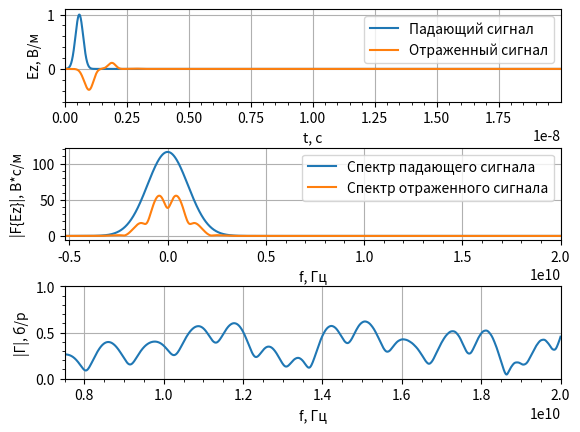

Here is the Python script that generated this plot:
# -*- encoding: utf-8 -*-

import math
import numpy as np
from numpy.fft import fft, fftshift
import matplotlib.pyplot as plt


# Функция гауссового импульса
def gauss(q, m, d_g, w_g, d_t, eps=1, mu=1, Sc=1):
    return np.exp(-((((q - m*np.sqrt(eps*mu)/Sc)
                      - (d_g / d_t)) / (w_g / dt)) ** 2))


# Функция - дискретизатор
def sampler(obj, d_obj: float) -> int:
    return math.floor(obj / d_obj + 0.5)


# Параметры моделирования
# Волновое сопротивление свободного пространства
W0 = 120.0 * np.pi

# Число Куранта
Sc = 1.0

# Скорость света
c = 299792458.0

# Размер области моделирования в метрах
maxSize_m = 0.7
# Дискрет по пространству
dx = 1e-3
# Размер облести моделирования в отсчетах
maxSize = math.floor(maxSize_m / dx + 0.5)

# Параметры слоев
# Отступ до начала слоев
d0_m = 0.1
# Толщина первого слоя
d1_m = 0.02
# Толщина второго слоя
d2_m = 0.05
# Отсчет начала первого слоя
posL1min = sampler(d0_m, dx)
# Отсчет начала второго слоя
posL2min = sampler(d0_m + d1_m, dx)
# Отсчет начала третьего слоя
posL3min = sampler(d0_m + d1_m + d2_m, dx)

# Параметры среды
# Диэлектрические проницаемости
eps = np.ones(maxSize)
eps[posL1min:posL2min] = 2
eps[posL2min:posL3min] = 6.8
eps[posL3min:] = 4.0
# Магнитная проничаемость
mu = 1.0

# Время расчета в секундах
maxTime_s = 200e-9
# Дискрет по времени
dt = Sc * dx / c
# Время расчета в отсчетах
maxTime = sampler(maxTime_s, dt)
# временна сетка
tlist = np.arange(0, maxTime * dt, dt)

# Шаг по частоте
df = 1.0 / (maxTime * dt)
# Частотная сетка
flist = np.arange(-maxTime / 2 * df, maxTime / 2 * df, df)

# Параметры гауссова сигнала
# Уровень ослабления в начальный момент времени
A_0 = 10
# Уровень ослабления на частоте F_max
A_max = 70
# Ширина спектра по уровню 0.01
F_max = 3e9
# Параметр "ширины" импульса
wg = np.sqrt(np.log(A_max)) / (np.pi * F_max)
# Параметр "задержки" импульса
dg = wg * np.sqrt(np.log(A_0))

# Положение источника в метрах
sourcePos_m = 0.08
# Положение источника в отсчетах
sourcePos = math.floor(sourcePos_m / dx + 0.5)

# Положение датчика в метрах
probe1Pos_m = 0.04
# Положение датчика в отсчетах
probe1Pos = sampler(probe1Pos_m, dx)
# Инициализация датчика
probe1Ez = np.zeros(maxTime)

# Инициализация полей
Ez = np.zeros(maxSize)
Hy = np.zeros(maxSize - 1)
# Массив, содержащий падающий сигнал
Ez0 = np.zeros(maxTime)

# Вспомогательные коэффициенты
# для расчета граничных условий
Sc1 = Sc / np.sqrt(mu * eps)
k1 = -1 / (1 / Sc1 + 2 + Sc1)
k2 = 1 / Sc1 - 2 + Sc1
k3 = 2 * (Sc1 - 1 / Sc1)
k4 = 4 * (1 / Sc1 + Sc1)
# хранение полей за предыдущие
# отсчеты времени
# Слева
oldEzL1 = np.zeros(3)
oldEzL2 = np.zeros(3)
# Справа
oldEzR1 = np.zeros(3)
oldEzR2 = np.zeros(3)

# Рассчет полей
for t in range(1, maxTime):
    # Расчет компоненты поля H
    Hy = Hy + (Ez[1:] - Ez[:-1]) * Sc / (W0 * mu)

    # Источник возбуждения с использованием метода
    # Total Field / Scattered Field
    Hy[sourcePos - 1] -= (Sc / W0) * \
                         gauss(t, sourcePos, dg, wg, dt,
                               eps=eps[sourcePos], mu=mu)

    # Расчет компоненты поля E
    Ez[1:-1] = Ez[1: -1] + \
               (Hy[1:] - Hy[: -1]) * Sc * W0 / eps[1: -1]

    # Источник возбуждения с использованием метода
    # Total Field / Scattered Field
    Ez0[t] = Sc * gauss(t + 1, sourcePos, dg, wg, dt,
                          eps=eps[sourcePos], mu=mu)
    Ez[sourcePos] += Ez0[t]

    # Граничные условия для поля E
    # Слева
    Ez[0] = (k1[0] * (k2[0] * (Ez[2] + oldEzL2[0]) +
                      k3[0] * (oldEzL1[0] + oldEzL1[2] - 
                               Ez[1] - oldEzL2[1]) -
                      k4[0] * oldEzL1[1]) - oldEzL2[2])
    oldEzL2[:] = oldEzL1[:]
    oldEzL1[:] = Ez[0: 3]
    # Справа
    Ez[-1] = (k1[-1] * (k2[-1] * (Ez[-3] + oldEzR2[-1]) +
                        k3[-1] * (oldEzR1[-1] + oldEzR1[-3] - 
                                  Ez[-2] - oldEzR2[-2]) -
                        k4[-1] * oldEzR1[-2]) - oldEzR2[-3])

    oldEzR2[:] = oldEzR1[:]
    oldEzR1[:] = Ez[-3:]

    # Регистрация поля в датчике
    probe1Ez[t] = Ez[probe1Pos]

# Расчет спектра зарегистрированного сигнала
Ez1Spec = fftshift(np.abs(fft(probe1Ez)))
Ez0Spec = fftshift(np.abs(fft(Ez0)))
Gamma = Ez1Spec / Ez0Spec

# Отображение графиков
fig, (ax1, ax2, ax3) = plt.subplots(3, 1)
# Сигналы
ax1.set_xlim(0, 0.1 * maxTime * dt)
ax1.set_ylim(-0.6, 1.1)
ax1.set_xlabel('t, с')
ax1.set_ylabel('Ez, В/м')
ax1.plot(tlist, Ez0)
ax1.plot(tlist, probe1Ez)
ax1.legend(['Падающий сигнал',
           'Отраженный сигнал'],
          loc='upper right')
ax1.minorticks_on()
ax1.grid()

Fmax = 20e9
Fmin = 7.5e9

# Спектры сигналов
ax2.set_xlim(-0.7 * Fmin,  Fmax)
ax2.set_xlabel('f, Гц')
ax2.set_ylabel('|F{Ez}|, В*с/м')
ax2.plot(flist, Ez0Spec)
ax2.plot(flist, Ez1Spec)
ax2.legend(['Спектр падающего сигнала',
           'Спектр отраженного сигнала'],
          loc='upper right')
ax2.minorticks_on()
ax2.grid()

# Коэффициент отражения
ax3.set_xlim( Fmin, Fmax)
ax3.set_ylim(0, 1.0)
ax3.set_xlabel('f, Гц')
ax3.set_ylabel('|Г|, б/р')
ax3.plot(flist, Gamma)
ax3.minorticks_on()
ax3.grid()

plt.subplots_adjust(hspace=0.5)
plt.show()


